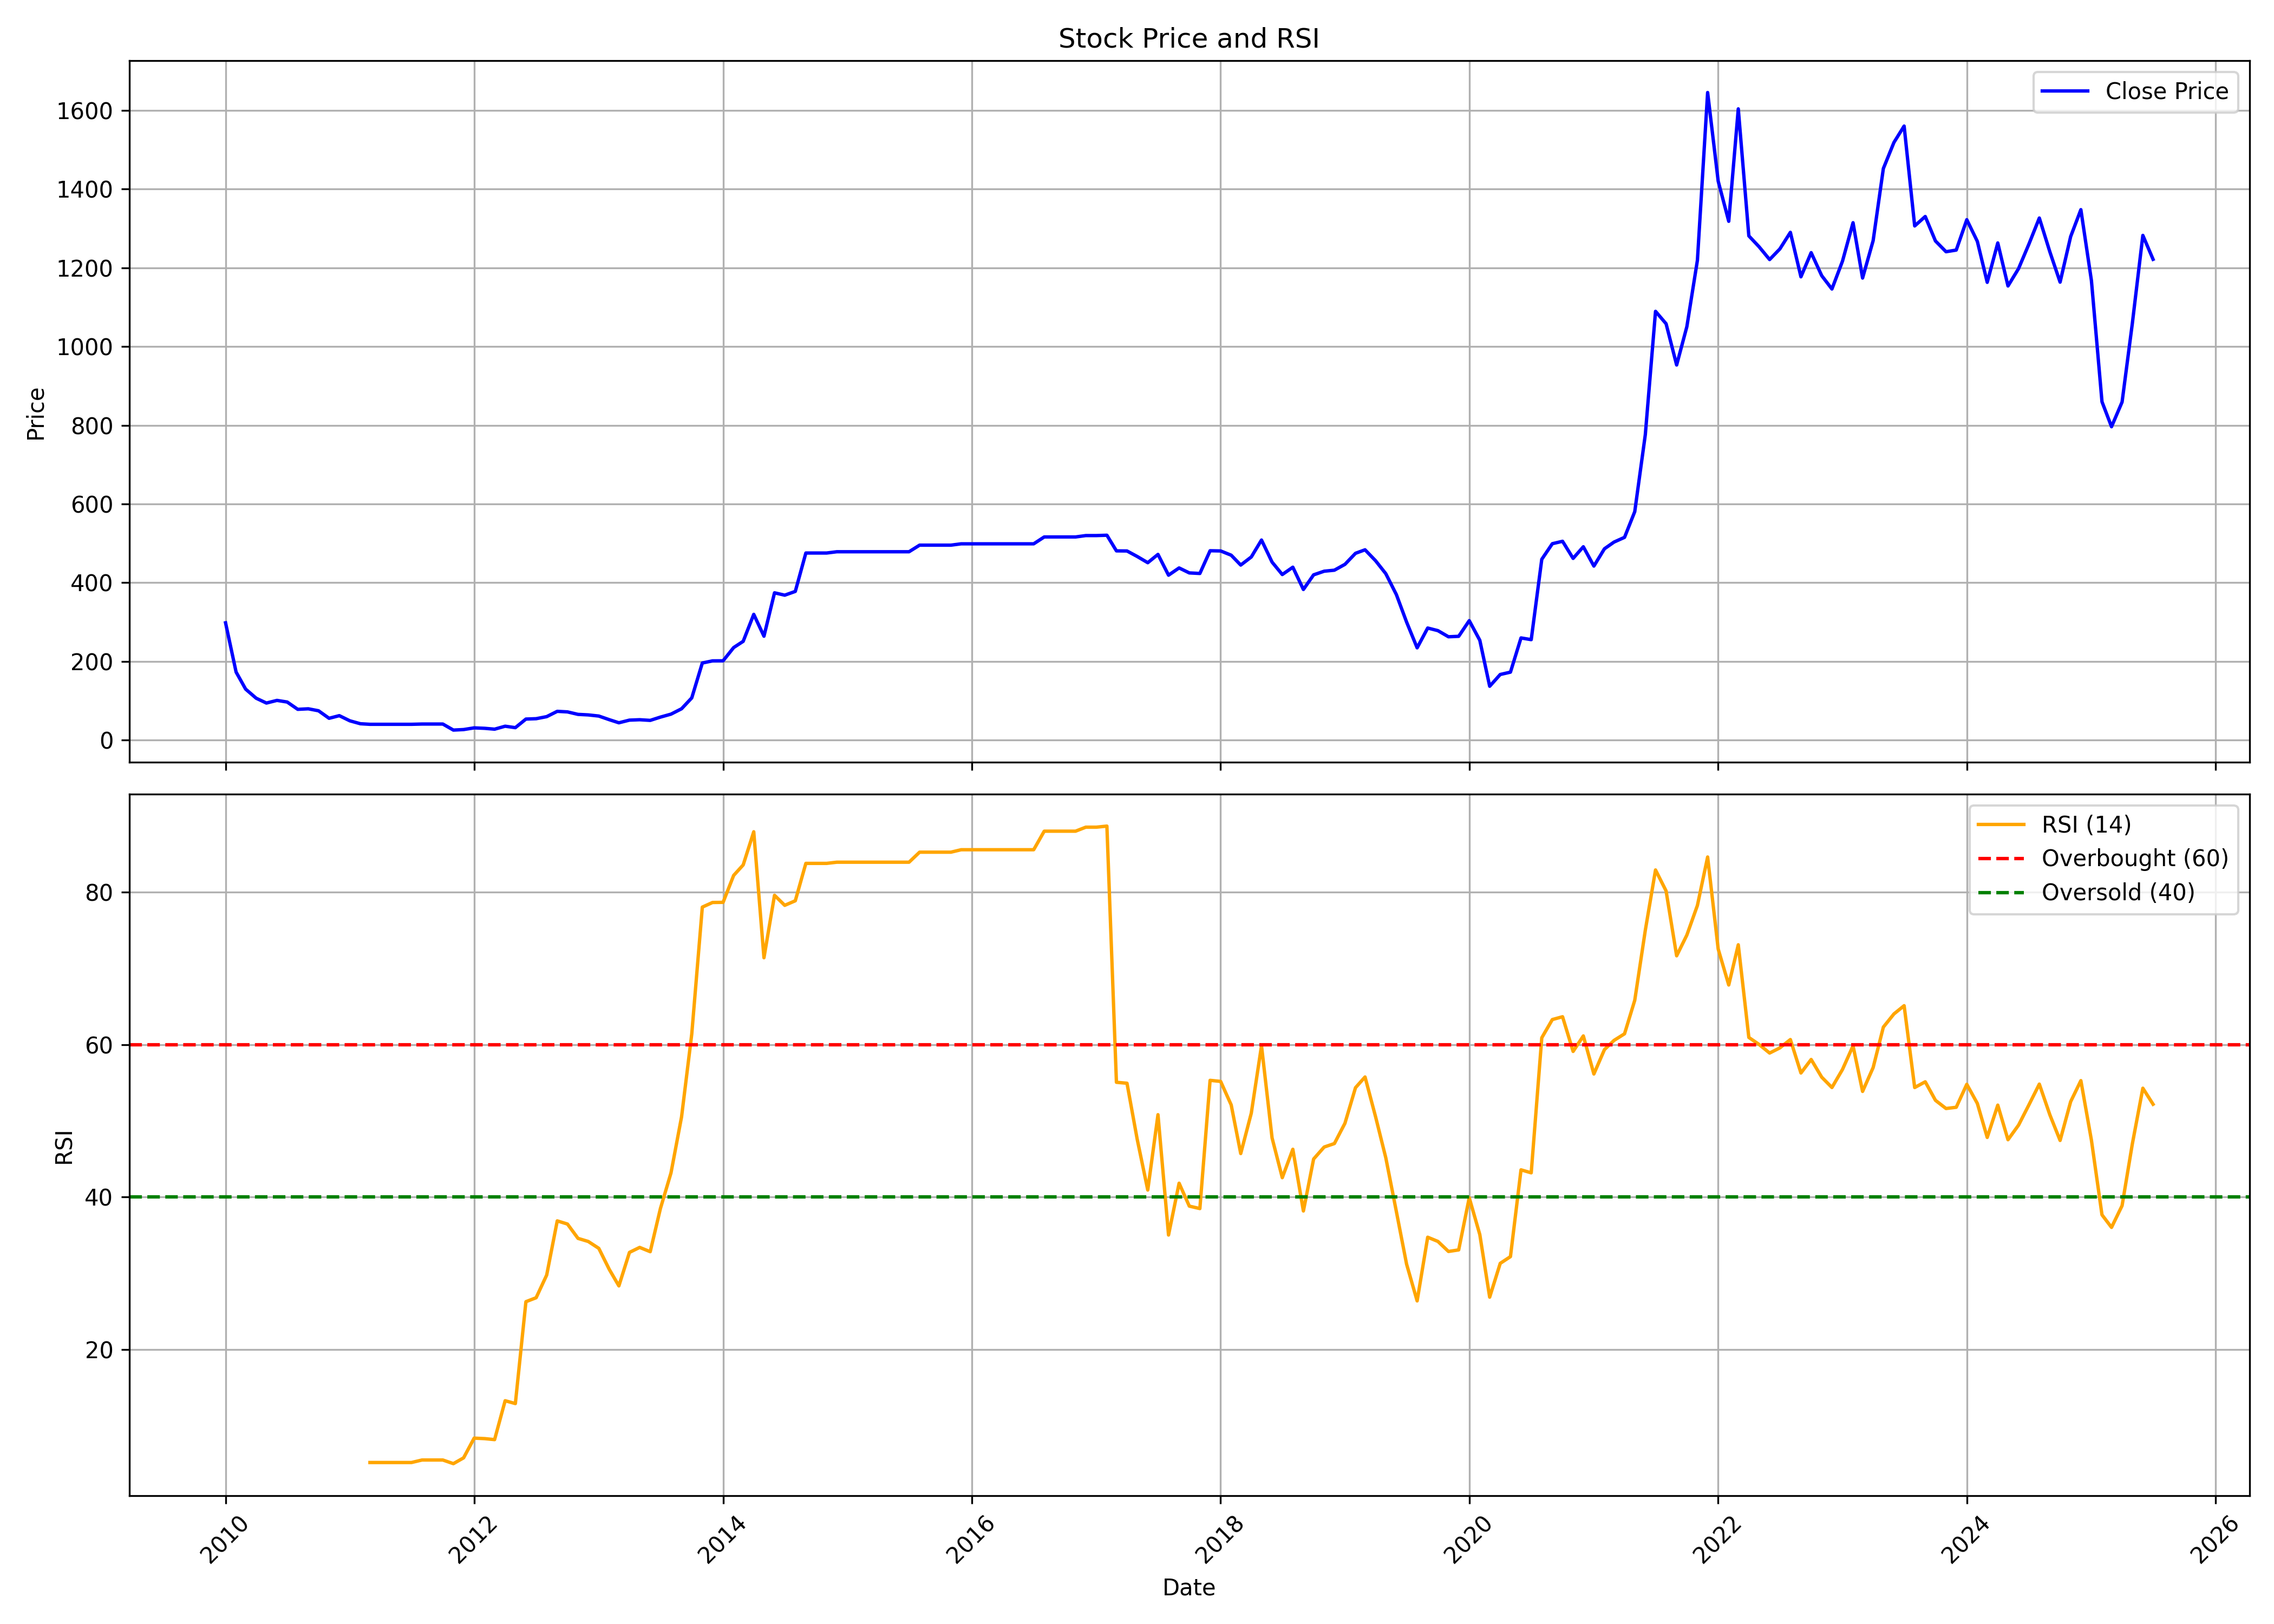

The table this chart was drawn from, first rows:
, date, symbol, open, high, low, close, volume, rsi
0, 2010-01-01, EXPLEOSOL, 218.7, 331.9, 217.1, 298.2, 37890960, 
1, 2010-02-01, EXPLEOSOL, 300.7, 385.5, 149.7, 173.1, 16949334, 
2, 2010-03-01, EXPLEOSOL, 173.1, 190, 121.9, 129.8, 1659080, 
3, 2010-04-01, EXPLEOSOL, 127.1, 137.4, 104.2, 106.7, 473041, 
4, 2010-05-01, EXPLEOSOL, 106, 118.3, 88.01, 94.5, 394045, 
5, 2010-06-01, EXPLEOSOL, 95.86, 118.3, 91.1, 101.2, 738078, 
6, 2010-07-01, EXPLEOSOL, 98.07, 127.3, 95.72, 97.08, 6543971, 
7, 2010-08-01, EXPLEOSOL, 98.34, 100.6, 76.96, 78.56, 1971095, 
8, 2010-09-01, EXPLEOSOL, 79.51, 93.82, 76.89, 79.88, 1917394, 
9, 2010-10-01, EXPLEOSOL, 79.88, 88.38, 63.94, 74.89, 3741493, 
10, 2010-11-01, EXPLEOSOL, 77.81, 79.2, 48.95, 55.78, 1592768, 
11, 2010-12-01, EXPLEOSOL, 56.53, 71.32, 49.32, 62.48, 4257449, 
12, 2011-01-01, EXPLEOSOL, 62.55, 65.44, 43.03, 49.39, 2986679, 
13, 2011-02-01, EXPLEOSOL, 50.65, 52.48, 40.48, 41.95, 993945, 
14, 2011-03-01, EXPLEOSOL, 43.51, 44.77, 39.53, 40.52, 269270, 5.136
15, 2011-04-01, EXPLEOSOL, 40.52, 40.52, 40.52, 40.52, 0, 5.136
16, 2011-05-01, EXPLEOSOL, 40.52, 40.52, 40.52, 40.52, 0, 5.136
17, 2011-06-01, EXPLEOSOL, 40.52, 40.52, 40.52, 40.52, 0, 5.136
18, 2011-07-01, EXPLEOSOL, 40.52, 40.52, 40.52, 40.52, 0, 5.136
19, 2011-08-01, EXPLEOSOL, 41.21, 41.21, 41.21, 41.21, 0, 5.466
20, 2011-09-01, EXPLEOSOL, 41.21, 41.21, 41.21, 41.21, 0, 5.466
21, 2011-10-01, EXPLEOSOL, 41.21, 41.21, 41.21, 41.21, 0, 5.466
22, 2011-11-01, EXPLEOSOL, 41.21, 41.21, 22.23, 25.86, 763156, 4.986
23, 2011-12-01, EXPLEOSOL, 25.96, 30.6, 24.58, 27.17, 1070984, 5.749
24, 2012-01-01, EXPLEOSOL, 27.17, 38.24, 25.69, 31.46, 1376443, 8.337
25, 2012-02-01, EXPLEOSOL, 31.18, 35.26, 28.83, 30.32, 747050, 8.272
26, 2012-03-01, EXPLEOSOL, 29.94, 32.81, 27.73, 28.14, 296686, 8.141
27, 2012-04-01, EXPLEOSOL, 30.35, 37.34, 27.9, 35.68, 509825, 13.25
28, 2012-05-01, EXPLEOSOL, 35.33, 35.96, 30.56, 32.01, 210870, 12.87
29, 2012-06-01, EXPLEOSOL, 31.6, 58.63, 31.12, 53.83, 8480169, 26.25
30, 2012-07-01, EXPLEOSOL, 53.45, 58.46, 42.52, 54.76, 3908108, 26.77
31, 2012-08-01, EXPLEOSOL, 57.04, 69.41, 51.96, 60, 2410094, 29.75
32, 2012-09-01, EXPLEOSOL, 60.64, 84.69, 60, 73.44, 7595357, 36.86
33, 2012-10-01, EXPLEOSOL, 72.9, 89.06, 66.56, 72.04, 4844396, 36.44
34, 2012-11-01, EXPLEOSOL, 72.25, 75.61, 55.71, 65.73, 3406824, 34.56
35, 2012-12-01, EXPLEOSOL, 68.58, 69.99, 60.63, 64.38, 2396892, 34.16
36, 2013-01-01, EXPLEOSOL, 65.46, 73.34, 61, 61.49, 3347291, 33.25
37, 2013-02-01, EXPLEOSOL, 61.67, 64.79, 49.52, 52.2, 902725, 30.47
38, 2013-03-01, EXPLEOSOL, 50.6, 59, 41.61, 44.4, 499998, 28.33
39, 2013-04-01, EXPLEOSOL, 44.25, 56.47, 44.25, 51.12, 825426, 32.72
40, 2013-05-01, EXPLEOSOL, 51.12, 55.43, 49.49, 52.12, 376838, 33.38
41, 2013-06-01, EXPLEOSOL, 52.05, 55.62, 48.56, 50.49, 248531, 32.82
42, 2013-07-01, EXPLEOSOL, 50.53, 70.22, 50.53, 58.81, 1022699, 38.49
43, 2013-08-01, EXPLEOSOL, 61.69, 70.94, 58.84, 66.32, 353348, 43.16
44, 2013-09-01, EXPLEOSOL, 66.2, 92.46, 66.16, 79.96, 1169637, 50.51
45, 2013-10-01, EXPLEOSOL, 79.96, 123.3, 78.42, 107.6, 4116873, 61.4
46, 2013-11-01, EXPLEOSOL, 110.8, 198.5, 108.5, 196.2, 3001956, 78.06
47, 2013-12-01, EXPLEOSOL, 199.4, 203.4, 193, 201.6, 652171, 78.66
48, 2014-01-01, EXPLEOSOL, 201.1, 205.8, 197, 201.8, 780232, 78.68
49, 2014-02-01, EXPLEOSOL, 199.9, 249.7, 199.9, 235.4, 1437343, 82.22
50, 2014-03-01, EXPLEOSOL, 225.1, 272, 223.6, 251.2, 1635215, 83.6
51, 2014-04-01, EXPLEOSOL, 259.9, 343.7, 259.8, 319.7, 1551629, 87.95
52, 2014-05-01, EXPLEOSOL, 319.7, 324.6, 252.5, 264.2, 682114, 71.41
53, 2014-06-01, EXPLEOSOL, 270.2, 374.4, 260.1, 374.4, 793909, 79.61
54, 2014-07-01, EXPLEOSOL, 385.2, 476.1, 342.9, 368.4, 1960624, 78.29
55, 2014-08-01, EXPLEOSOL, 365.5, 392.7, 338.2, 378, 467922, 78.89
56, 2014-09-01, EXPLEOSOL, 378.4, 504.7, 370.9, 475.5, 2044341, 83.8
57, 2014-10-01, EXPLEOSOL, 475.5, 475.5, 475.5, 475.5, 0, 83.8
58, 2014-11-01, EXPLEOSOL, 475.5, 475.5, 475.5, 475.5, 0, 83.8
59, 2014-12-01, EXPLEOSOL, 478.7, 478.7, 478.7, 478.7, 0, 83.95
... 127 more rows
